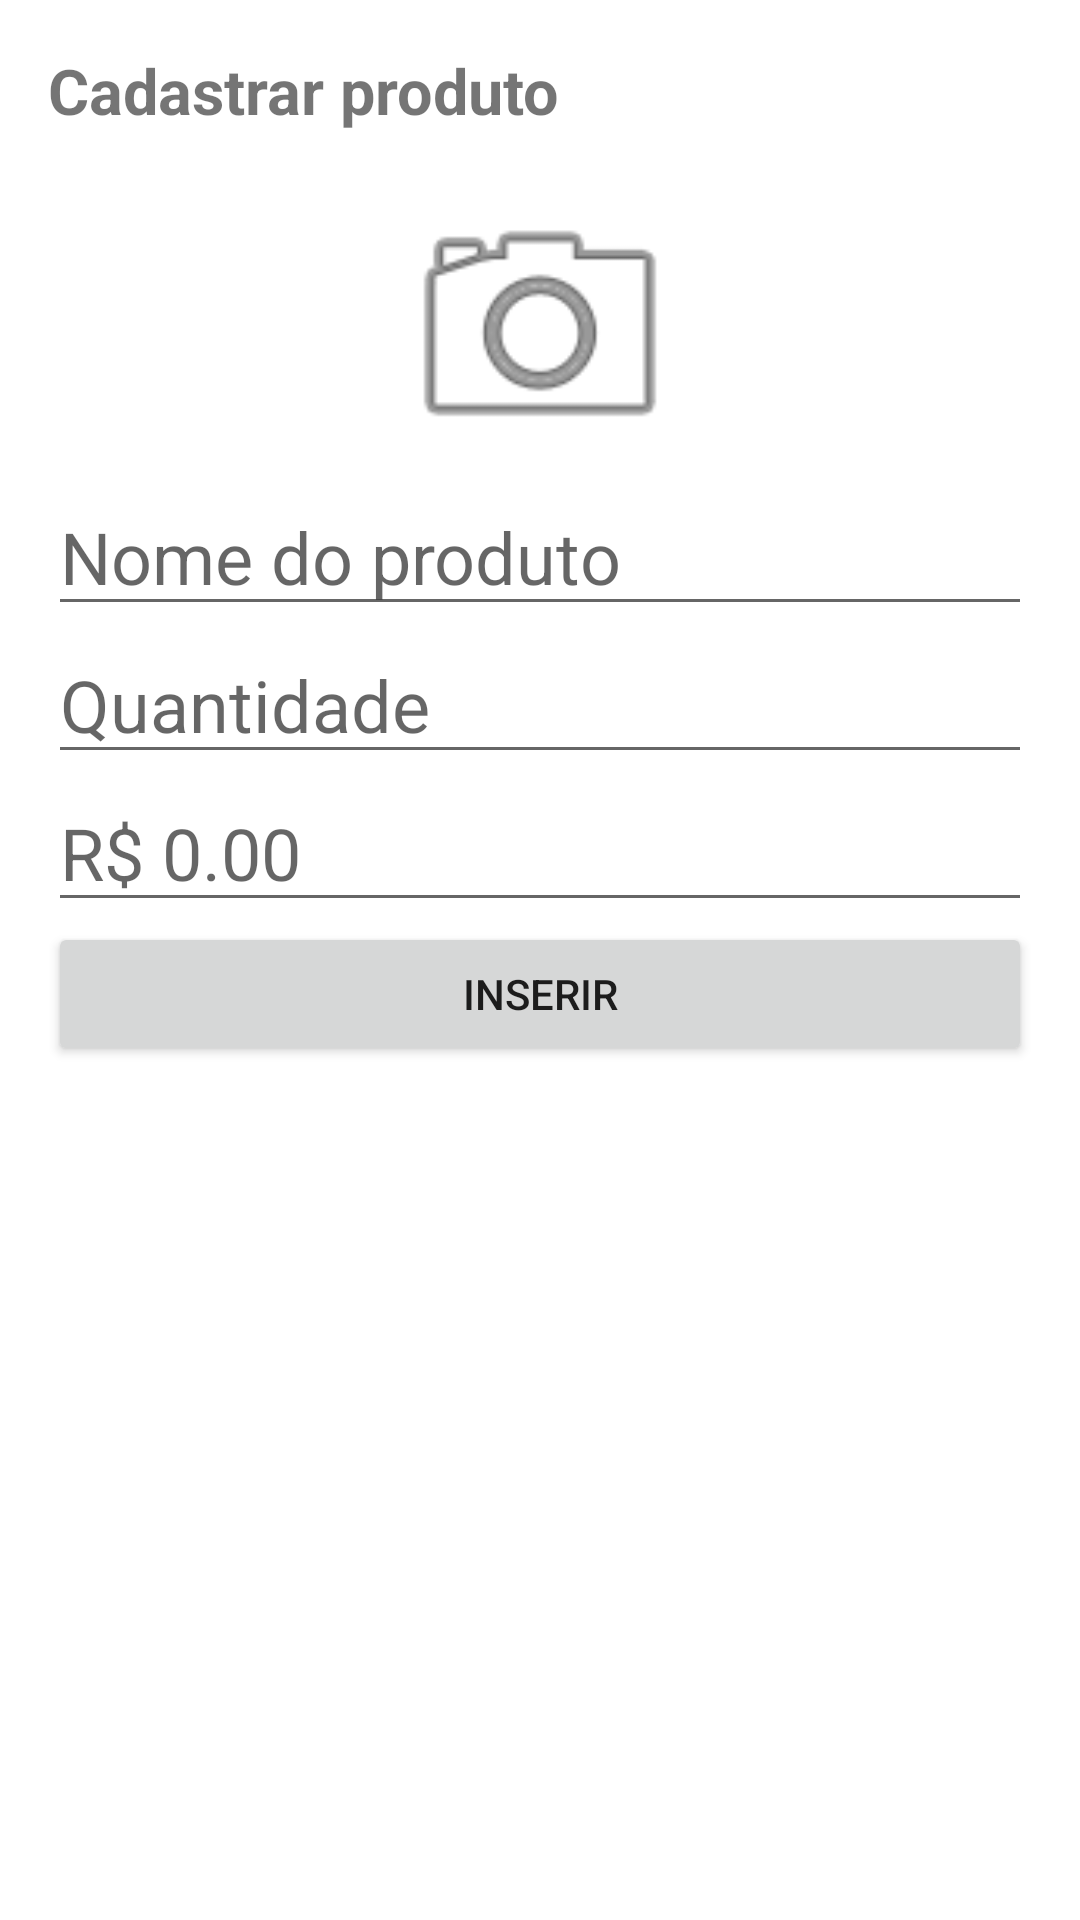

Layout XML and referenced resources for this Android screen:
<!-- AndroidManifest.xml: application theme Theme.MaterialComponents.DayNight.NoActionBar -->
<!-- res/layout/activity_cadastro.xml -->
<?xml version="1.0" encoding="utf-8"?>
<LinearLayout
    xmlns:android="http://schemas.android.com/apk/res/android"
    xmlns:app="http://schemas.android.com/apk/res-auto"
    xmlns:tools="http://schemas.android.com/tools"
    android:id="@+id/main"
    android:layout_width="match_parent"
    android:layout_height="match_parent"
    android:orientation="vertical"
    tools:context=".CadastroActivity"
    android:padding="16dp">


    <TextView
        android:layout_height="wrap_content"
        android:layout_width="match_parent"
        android:textStyle="bold"
        android:textSize="21dp"
        android:id="@+id/cadastro_txt"
        android:text="Cadastrar produto"
        android:layout_marginBottom="15dp"/>

    <ImageView
        android:layout_width="100dp"
        android:layout_height="100dp"
        android:src="@android:drawable/ic_menu_camera"
        android:id="@+id/img_photo_product"
        android:layout_gravity="center_horizontal"/>

    <EditText
        android:layout_width="match_parent"
        android:layout_height="wrap_content"
        android:textSize="24dp"
        android:id="@+id/txt_product"
        android:hint="Nome do produto"/>

    <EditText
        android:layout_width="match_parent"
        android:layout_height="wrap_content"
        android:textSize="24dp"
        android:id="@+id/txt_qtd"
        android:inputType="number"
        android:hint="Quantidade"/>

    <EditText
        android:layout_width="match_parent"
        android:layout_height="wrap_content"
        android:textSize="24dp"
        android:id="@+id/txt_value"
        android:inputType="numberDecimal"
        android:hint="R$ 0.00"/>

    <Button
        android:layout_width="match_parent"
        android:layout_height="wrap_content"
        android:text="Inserir"
        android:id="@+id/btn_insert_product"/>
</LinearLayout>
<!-- resources referenced by this layout -->
<resources>

</resources>
